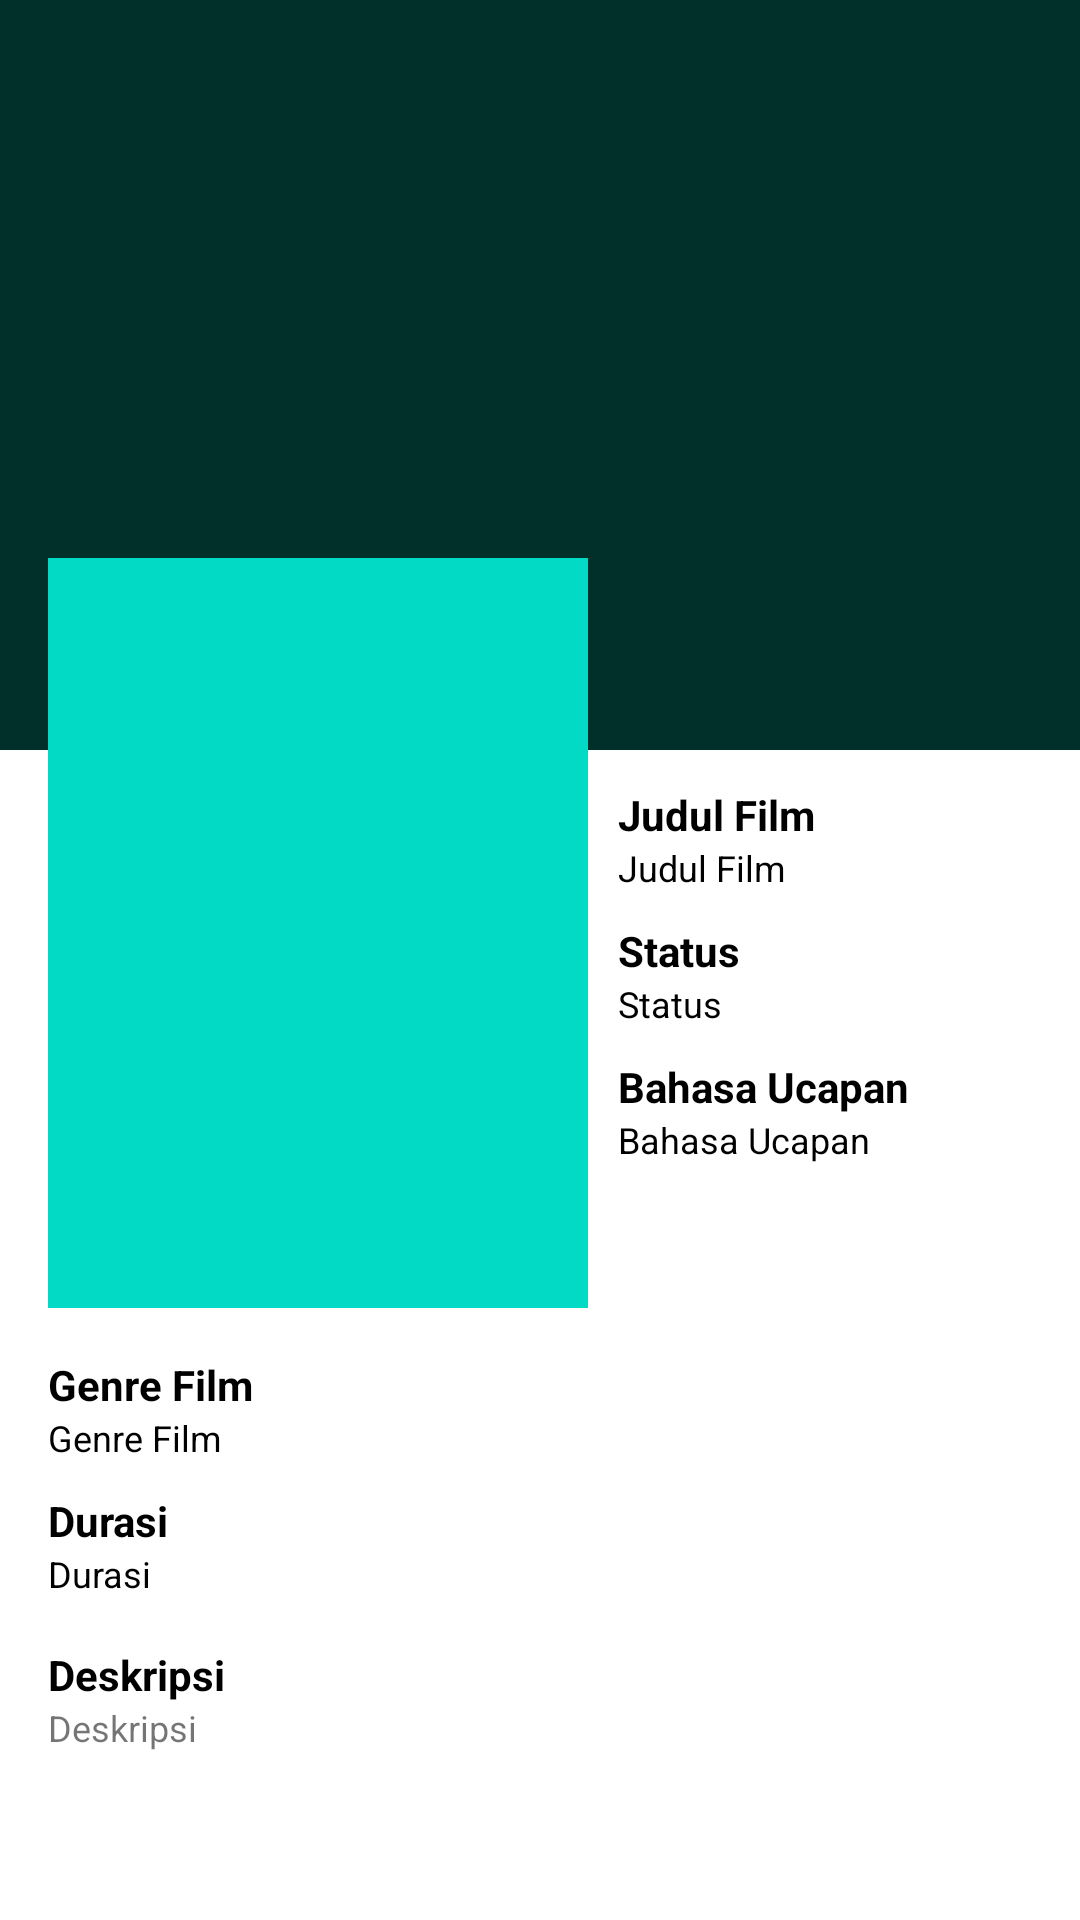

Reconstruct the res/layout file that produces this screen, plus the resources it refers to.
<!-- AndroidManifest.xml: application theme Theme.DefilmsApp -->
<!-- res/layout/activity_detail_movies.xml -->
<?xml version="1.0" encoding="utf-8"?>
<ScrollView xmlns:android="http://schemas.android.com/apk/res/android"
    xmlns:app="http://schemas.android.com/apk/res-auto"
    xmlns:tools="http://schemas.android.com/tools"
    android:layout_width="match_parent"
    android:layout_height="match_parent"
    android:orientation="vertical"
    tools:context=".ui.detailMovies.DetailMovies">

    <RelativeLayout
        android:layout_width="match_parent"
        android:layout_height="match_parent">

        <FrameLayout
            android:id="@+id/frame"
            android:layout_width="match_parent"
            android:layout_height="250dp"
            app:layout_constraintEnd_toEndOf="parent"
            app:layout_constraintStart_toStartOf="parent"
            app:layout_constraintTop_toTopOf="parent">

            <ImageView
                android:id="@+id/img_bg"
                android:layout_width="match_parent"
                android:layout_height="250dp"
                android:src="@color/teal_200"
                tools:ignore="ContentDescription"/>

            <ImageView
                android:layout_width="match_parent"
                android:layout_height="300dp"
                android:layout_marginTop="-23dp"
                android:src="@drawable/bg_atas"
                tools:ignore="ContentDescription"/>
        </FrameLayout>

        <androidx.constraintlayout.widget.ConstraintLayout
            android:layout_width="match_parent"
            android:layout_height="match_parent"
            android:layout_margin="16dp">

            <ImageView
                android:id="@+id/iv_poster"
                android:layout_width="180dp"
                android:layout_height="250dp"
                android:layout_marginTop="170dp"
                android:src="@color/teal_200"
                app:layout_constraintStart_toStartOf="parent"
                app:layout_constraintTop_toTopOf="parent"
                tools:ignore="ContentDescription"/>

            <TextView
                android:id="@+id/textView"
                android:layout_width="0dp"
                android:layout_height="wrap_content"
                android:layout_marginLeft="10dp"
                android:layout_marginTop="76dp"
                android:text="@string/judul_film"
                android:textColor="@color/black"
                android:textSize="14sp"
                android:textStyle="bold"
                app:layout_constraintEnd_toEndOf="parent"
                app:layout_constraintHorizontal_bias="0.0"
                app:layout_constraintStart_toEndOf="@+id/iv_poster"
                app:layout_constraintTop_toTopOf="@+id/iv_poster" />

            <TextView
                android:id="@+id/tv_detail_judul"
                android:layout_width="0dp"
                android:layout_height="wrap_content"
                android:text="@string/judul_film"
                android:textColor="@color/black"
                android:textSize="12sp"
                app:layout_constraintEnd_toEndOf="@+id/textView"
                app:layout_constraintStart_toStartOf="@+id/textView"
                app:layout_constraintTop_toBottomOf="@+id/textView" />

            <TextView
                android:id="@+id/textView2"
                android:layout_width="0dp"
                android:layout_height="wrap_content"
                android:layout_marginTop="10dp"
                android:text="@string/status_film"
                android:textColor="@color/black"
                android:textSize="14sp"
                android:textStyle="bold"
                app:layout_constraintEnd_toEndOf="@+id/tv_detail_judul"
                app:layout_constraintHorizontal_bias="0.0"
                app:layout_constraintStart_toStartOf="@+id/tv_detail_judul"
                app:layout_constraintTop_toBottomOf="@+id/tv_detail_judul" />

            <TextView
                android:id="@+id/tv_detail_status"
                android:layout_width="0dp"
                android:layout_height="wrap_content"
                android:text="@string/status_film"
                android:textColor="@color/black"
                android:textSize="12sp"
                app:layout_constraintEnd_toEndOf="@+id/textView2"
                app:layout_constraintStart_toStartOf="@+id/textView2"
                app:layout_constraintTop_toBottomOf="@+id/textView2" />

            <TextView
                android:id="@+id/textView3"
                android:layout_width="0dp"
                android:layout_height="wrap_content"
                android:layout_marginTop="10dp"
                android:text="@string/bahasa_ucapan"
                android:textColor="@color/black"
                android:textSize="14sp"
                android:textStyle="bold"
                app:layout_constraintEnd_toEndOf="@+id/tv_detail_status"
                app:layout_constraintHorizontal_bias="0.0"
                app:layout_constraintStart_toStartOf="@+id/tv_detail_status"
                app:layout_constraintTop_toBottomOf="@+id/tv_detail_status" />

            <TextView
                android:id="@+id/tv_detail_bahasa"
                android:layout_width="0dp"
                android:layout_height="wrap_content"
                android:text="@string/bahasa_ucapan"
                android:textColor="@color/black"
                android:textSize="12sp"
                app:layout_constraintEnd_toEndOf="@+id/textView3"
                app:layout_constraintStart_toStartOf="@+id/textView3"
                app:layout_constraintTop_toBottomOf="@+id/textView3" />

            <TextView
                android:id="@+id/textView4"
                android:layout_width="0dp"
                android:layout_height="wrap_content"
                android:layout_marginTop="16dp"
                android:text="@string/genre_film"
                android:textColor="@color/black"
                android:textSize="14sp"
                android:textStyle="bold"
                app:layout_constraintEnd_toEndOf="@+id/tv_detail_bahasa"
                app:layout_constraintHorizontal_bias="0.0"
                app:layout_constraintStart_toStartOf="@+id/iv_poster"
                app:layout_constraintTop_toBottomOf="@+id/iv_poster" />

            <TextView
                android:id="@+id/tv_detail_genre"
                android:layout_width="0dp"
                android:layout_height="wrap_content"
                android:text="@string/genre_film"
                android:textColor="@color/black"
                android:textSize="12sp"
                app:layout_constraintEnd_toEndOf="@+id/textView4"
                app:layout_constraintStart_toStartOf="@+id/textView4"
                app:layout_constraintTop_toBottomOf="@+id/textView4" />

            <TextView
                android:id="@+id/textView5"
                android:layout_width="0dp"
                android:layout_height="wrap_content"
                android:layout_marginTop="10dp"
                android:text="@string/durasi_film"
                android:textColor="@color/black"
                android:textSize="14sp"
                android:textStyle="bold"
                app:layout_constraintEnd_toEndOf="@+id/tv_detail_genre"
                app:layout_constraintHorizontal_bias="0.0"
                app:layout_constraintStart_toStartOf="@+id/iv_poster"
                app:layout_constraintTop_toBottomOf="@+id/tv_detail_genre" />

            <TextView
                android:id="@+id/tv_detail_durasi"
                android:layout_width="0dp"
                android:layout_height="wrap_content"
                android:text="@string/durasi_film"
                android:textColor="@color/black"
                android:textSize="12sp"
                app:layout_constraintEnd_toEndOf="@+id/textView5"
                app:layout_constraintStart_toStartOf="@+id/textView5"
                app:layout_constraintTop_toBottomOf="@+id/textView5" />

            <TextView
                android:id="@+id/textView7"
                android:layout_width="0dp"
                android:layout_height="wrap_content"
                android:layout_marginTop="16dp"
                android:text="@string/deskripsi_film"
                android:textColor="@color/black"
                android:textSize="14sp"
                android:textStyle="bold"
                app:layout_constraintEnd_toEndOf="parent"
                app:layout_constraintHorizontal_bias="0.0"
                app:layout_constraintStart_toStartOf="parent"
                app:layout_constraintTop_toBottomOf="@+id/tv_detail_durasi" />

            <TextView
                android:id="@+id/tv_detail_deskripsi"
                android:layout_width="0dp"
                android:layout_height="wrap_content"
                android:text="@string/deskripsi_film"
                android:textSize="12sp"
                app:layout_constraintEnd_toEndOf="@+id/textView7"
                app:layout_constraintStart_toStartOf="@+id/textView7"
                app:layout_constraintTop_toBottomOf="@+id/textView7" />
        </androidx.constraintlayout.widget.ConstraintLayout>
    </RelativeLayout>
</ScrollView>
<!-- resources referenced by this layout -->
<resources>
  <color name="black">#FF000000</color>
  <color name="teal_200">#FF03DAC5</color>
  <!-- drawable bg_atas (drawable) -->
  <?xml version="1.0" encoding="utf-8"?>
  <shape xmlns:android="http://schemas.android.com/apk/res/android">
  <solid
      android:color="#C8000000"/>
  </shape>
  <string name="bahasa_ucapan">Bahasa Ucapan</string>
  <string name="deskripsi_film">Deskripsi</string>
  <string name="durasi_film">Durasi</string>
  <string name="genre_film">Genre Film</string>
  <string name="judul_film">Judul Film</string>
  <string name="status_film">Status</string>
  <style name="Theme.DefilmsApp" parent="Theme.MaterialComponents.DayNight.DarkActionBar">
          
          <item name="colorPrimary">@color/blue</item>
          <item name="colorPrimaryVariant">@color/black</item>
          <item name="colorOnPrimary">@color/blue_dark</item>
          
          <item name="colorSecondary">@color/teal_200</item>
          <item name="colorSecondaryVariant">@color/teal_700</item>
          <item name="colorOnSecondary">@color/black</item>
          
          <item name="android:statusBarColor" tools:targetApi="l">?attr/colorPrimaryVariant</item>
          
      </style>
  <color name="blue">#2962ff</color>
  <color name="blue_dark">#0039cb</color>
  <color name="teal_700">#FF018786</color>
</resources>
